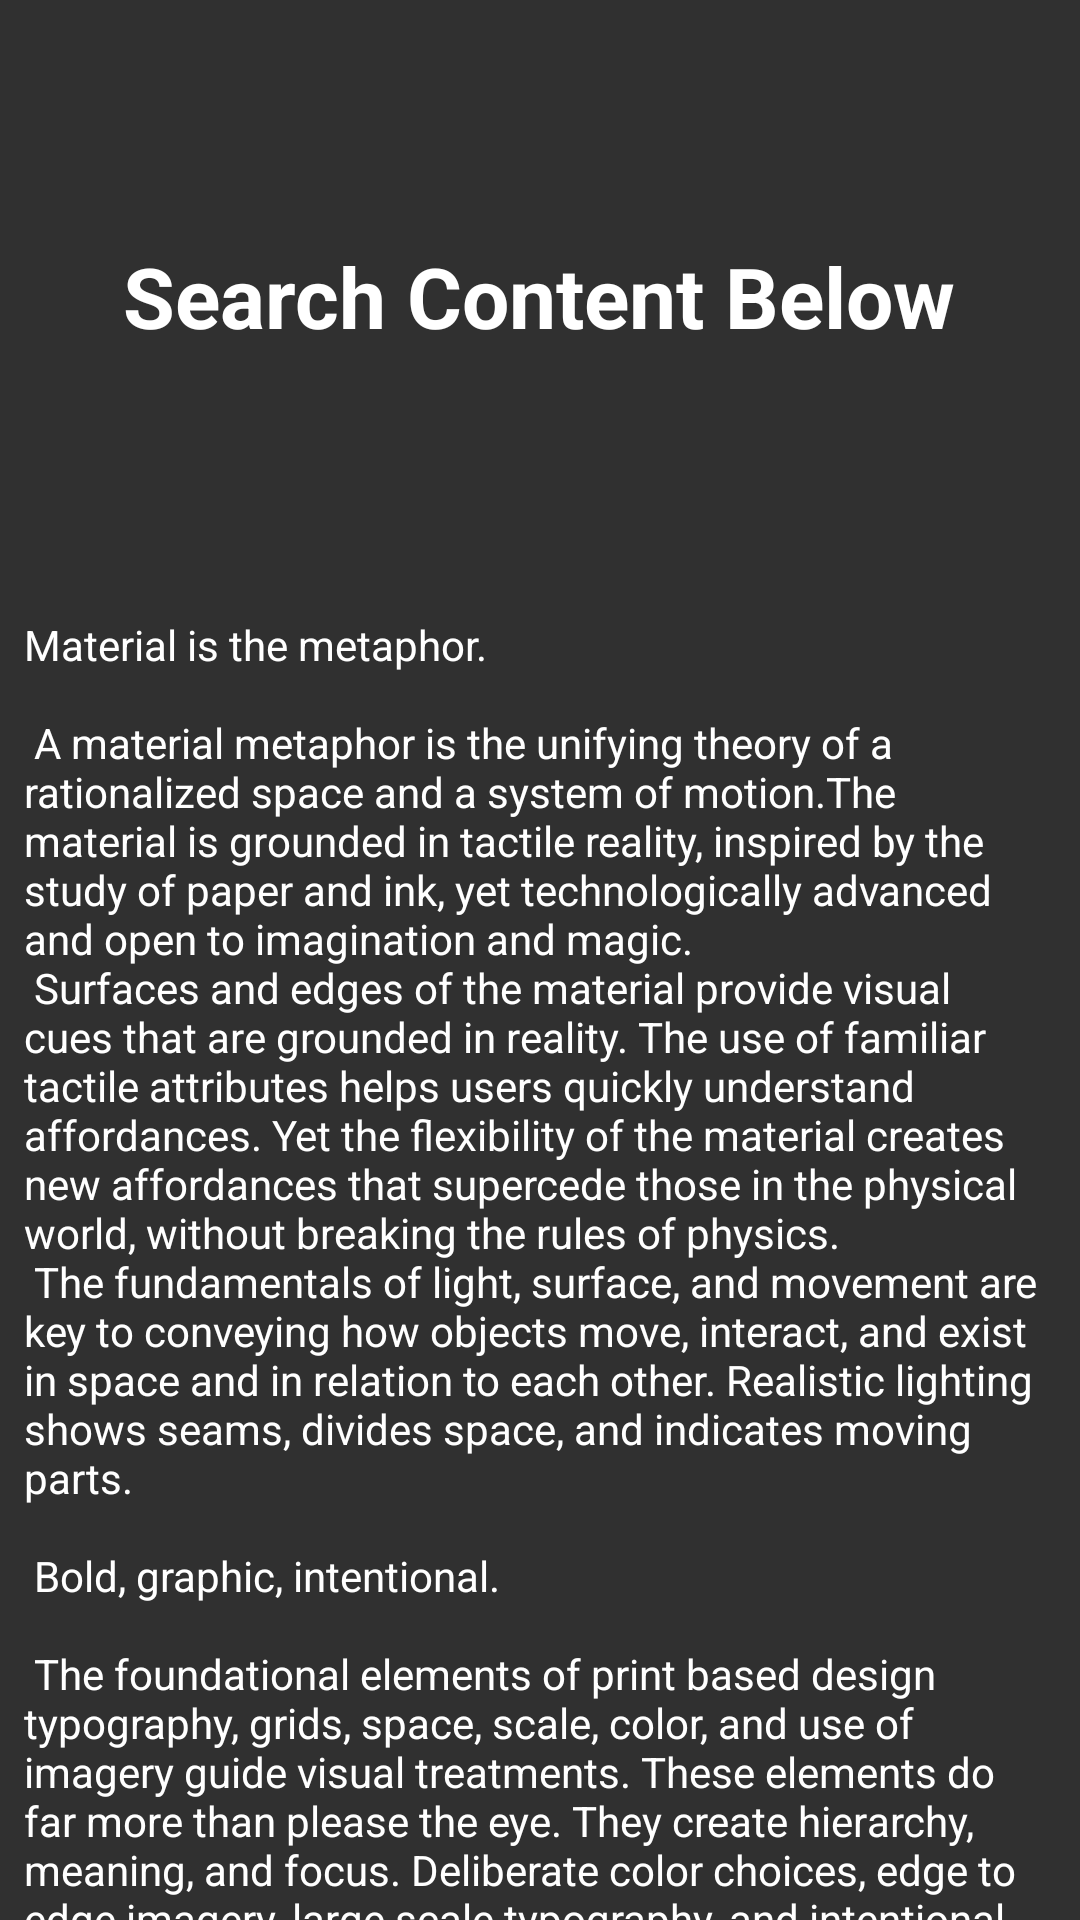

Here is an Android app screen rendered from its layout file. Give the layout XML and the strings, colors and styles it references.
<!-- AndroidManifest.xml: application theme AppTheme -->
<!-- res/layout/search_found_fragment.xml -->
<?xml version="1.0" encoding="utf-8"?>

<androidx.core.widget.NestedScrollView xmlns:android="http://schemas.android.com/apk/res/android"
    android:layout_width="match_parent"
    android:layout_height="match_parent">

    <RelativeLayout
        android:layout_width="match_parent"
        android:layout_height="match_parent">

        <TextView
            android:id="@+id/tempTextView12"
            android:layout_width="wrap_content"
            android:layout_height="wrap_content"
            android:layout_centerHorizontal="true"
            android:layout_marginTop="80dp"
            android:layout_marginBottom="80dp"
            android:text="Search Content Below"
            android:textColor="@color/white"
            android:textSize="28sp"
            android:textStyle="bold" />

        <TextView
            android:layout_width="wrap_content"
            android:layout_height="wrap_content"
            android:layout_below="@+id/tempTextView12"
            android:layout_centerHorizontal="true"
            android:layout_marginBottom="20dp"
            android:padding="8dp"
            android:text="@string/large_text"
            android:textColor="@color/white" />

    </RelativeLayout>

</androidx.core.widget.NestedScrollView>
<!-- resources referenced by this layout -->
<resources>
  <color name="white">#FFFFFFFF</color>
  <color name="colorPrimary">#FF212121</color>
  <color name="colorPrimaryDark">#111111</color>
  <color name="colorAccent">#FFFF5252</color>
  <color name="colorControlNormal">#FDFDFD</color>
  <color name="colorControlHighlight">#42FF5252</color>
  <color name="textColorLight">#FDFDFD</color>
  <color name="textColorDark">#A9A9A9</color>
</resources>
